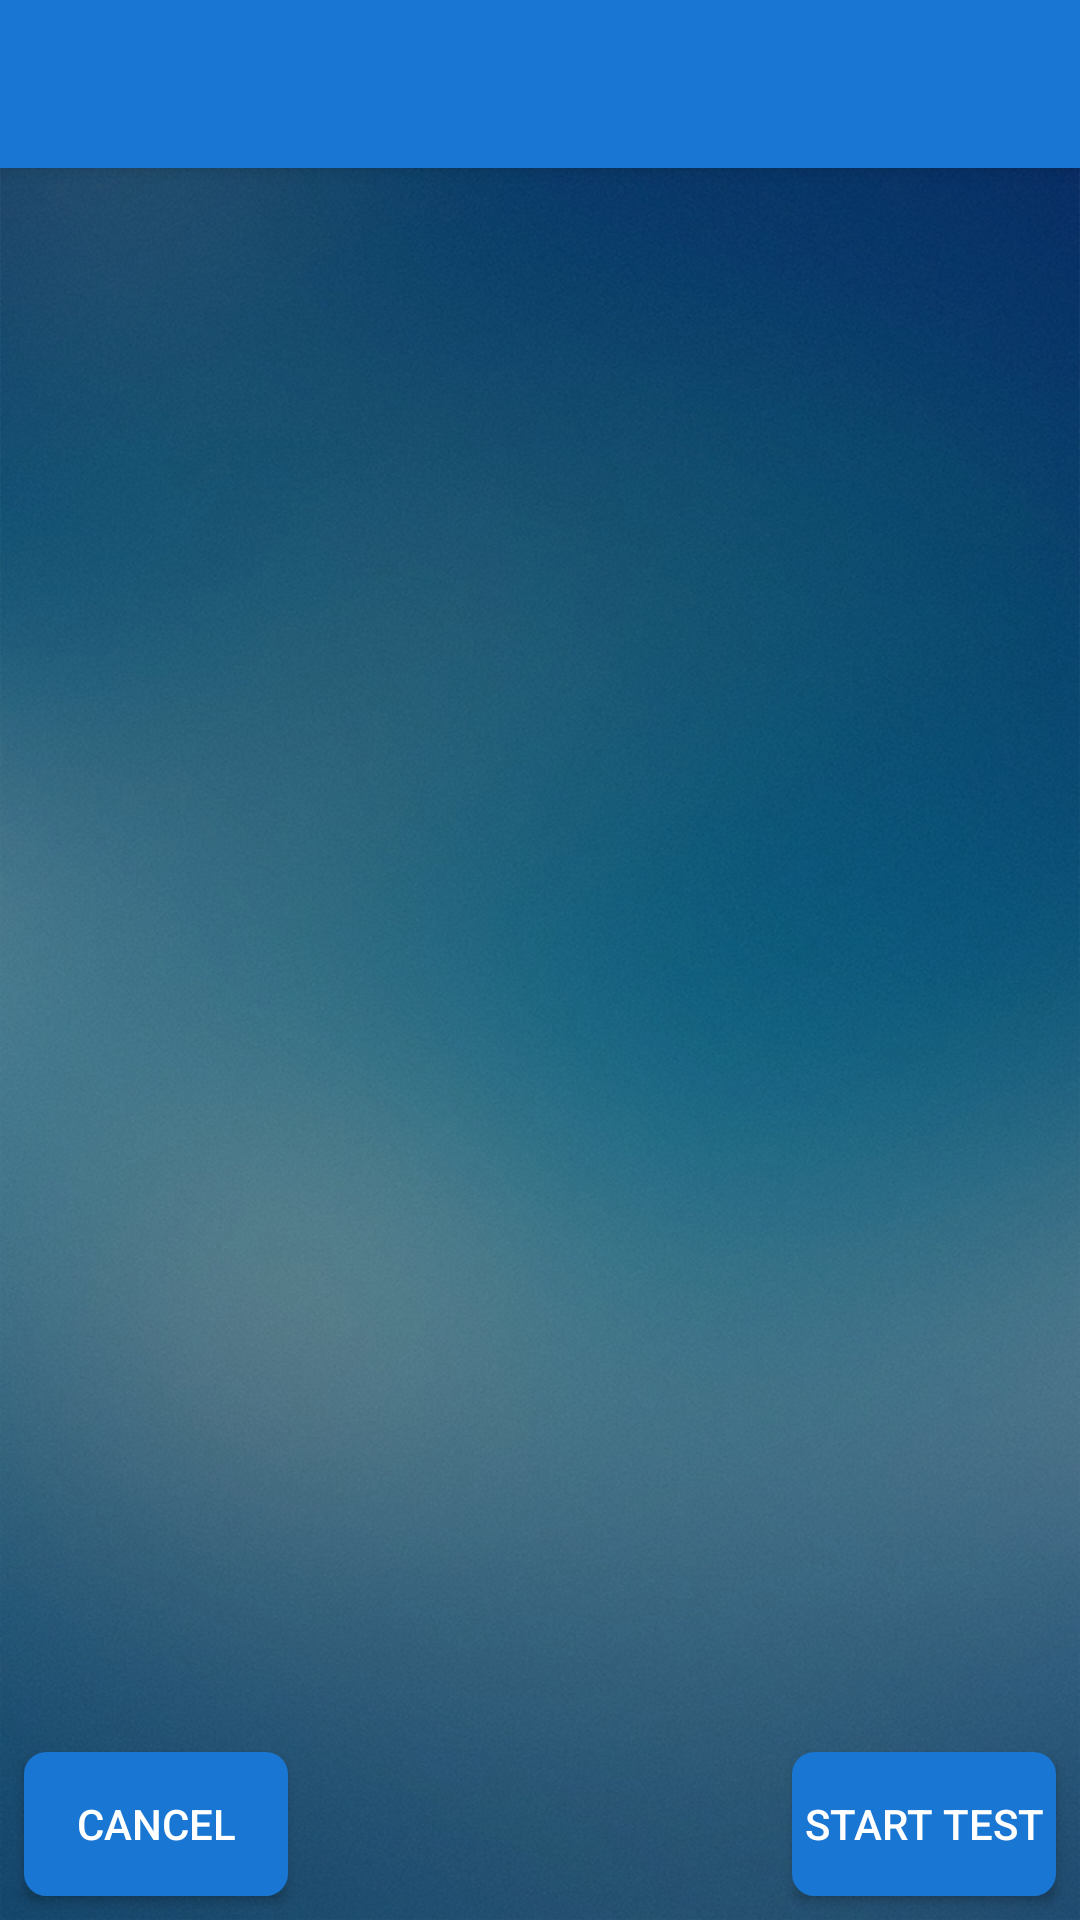

Write the Android layout XML for this screen, with the resource values it uses.
<!-- AndroidManifest.xml: application theme AppTheme -->
<!-- res/layout/activity_category_test.xml -->
<?xml version="1.0" encoding="utf-8"?>
<android.support.design.widget.CoordinatorLayout xmlns:android="http://schemas.android.com/apk/res/android"
    xmlns:app="http://schemas.android.com/apk/res-auto"
    xmlns:tools="http://schemas.android.com/tools"
    android:layout_width="match_parent"
    android:layout_height="match_parent"
    android:fitsSystemWindows="true"
    tools:context="xmlparsingtest.ranglerz.com.xmlparsingtest.CategoryTest">

    <android.support.design.widget.AppBarLayout
        android:layout_width="match_parent"
        android:layout_height="wrap_content"
        android:theme="@style/AppTheme.AppBarOverlay">

        <android.support.v7.widget.Toolbar
            android:id="@+id/toolbar"
            android:layout_width="match_parent"
            android:layout_height="?attr/actionBarSize"
            android:background="?attr/colorPrimary"
            app:popupTheme="@style/AppTheme.PopupOverlay" />

    </android.support.design.widget.AppBarLayout>

    <include layout="@layout/content_category_test" />



</android.support.design.widget.CoordinatorLayout>
<!-- res/layout/content_category_test.xml (included above) -->
<?xml version="1.0" encoding="utf-8"?>
<RelativeLayout xmlns:android="http://schemas.android.com/apk/res/android"
    xmlns:app="http://schemas.android.com/apk/res-auto"
    xmlns:tools="http://schemas.android.com/tools"
    android:layout_width="match_parent"
    android:layout_height="match_parent"
    app:layout_behavior="@string/appbar_scrolling_view_behavior"
    tools:context="xmlparsingtest.ranglerz.com.xmlparsingtest.CategoryTest"
    tools:showIn="@layout/activity_category_test"
    android:background="@drawable/activity_background"
    >

    <ListView
        android:layout_width="match_parent"
        android:layout_height="match_parent"
        android:id="@+id/listViewCategoryTest"
        android:layout_centerInParent="true"
        android:layout_above="@+id/footerLayout"
        android:layout_below="@+id/toolbar"
        android:dividerHeight="2sp"
        android:divider="@color/colorPrimary"
        android:padding="16dp"
        />

    <RelativeLayout
        android:layout_width="match_parent"
        android:layout_height="wrap_content"
        android:layout_alignParentBottom="true"
        android:layout_centerInParent="true"
        android:id="@+id/footerLayout"
        >
        <Button
            android:layout_width="wrap_content"
            android:layout_height="wrap_content"
            android:text="Start Test"
            android:id="@+id/startTestCategoryTest"
            android:onClick="startTest"
            android:layout_alignParentRight="true"
            android:layout_margin="8dp"
            android:background="@drawable/footer_button"
            android:textColor="@android:color/white"
            />

        <Button
            android:layout_width="wrap_content"
            android:layout_height="wrap_content"
            android:text="Cancel"
            android:id="@+id/buttonCancelCategoryTest"
            android:onClick="cancel"
            android:layout_alignParentLeft="true"
            android:layout_margin="8dp"
            android:background="@drawable/footer_button"
            android:textColor="@android:color/white"
            />

    </RelativeLayout>
</RelativeLayout>
<!-- resources referenced by this layout -->
<resources>
  <color name="colorPrimary">#1976d2</color>
  <!-- drawable activity_background: jpg bitmap (drawable-xhdpi, 380485 bytes) -->
  <!-- drawable footer_button (drawable) -->
  <?xml version="1.0" encoding="utf-8"?>
  <selector xmlns:android="http://schemas.android.com/apk/res/android">
      <item >
          <shape android:shape="rectangle"  >
              <corners android:radius="5dip" />
              <stroke android:width="5dip" android:color="@color/colorPrimary" />
              <gradient android:angle="-90" android:startColor="@color/colorPrimary" android:endColor="@color/colorPrimary" />
          </shape>
      </item>
  </selector>
  <style name="AppTheme.AppBarOverlay" parent="ThemeOverlay.AppCompat.Dark.ActionBar" />
  <style name="AppTheme.PopupOverlay" parent="ThemeOverlay.AppCompat.Light" />
  <style name="AppTheme" parent="Theme.AppCompat.Light.DarkActionBar">
          
          <item name="colorPrimary">@color/colorPrimary</item>
          <item name="colorPrimaryDark">@color/colorPrimaryDark</item>
          <item name="colorAccent">@color/colorAccent</item>
      </style>
  <color name="colorPrimaryDark">#1976D2</color>
  <color name="colorAccent">#FF4081</color>
</resources>
